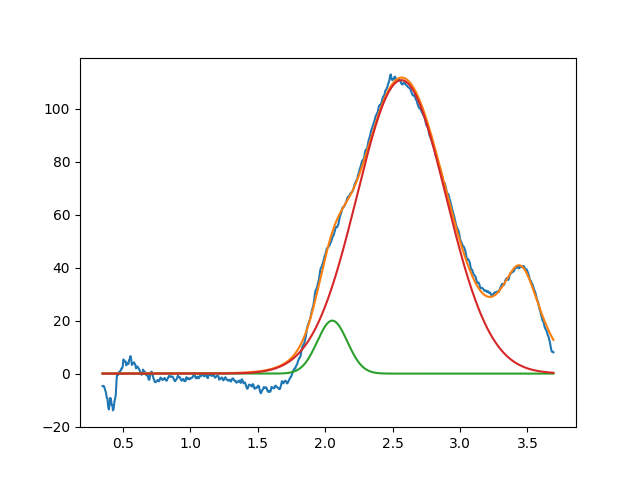

Source data for this figure (header and first rows):
2.052951758467309595e+00, 2.000000002841526126e+01, 2.622941622912861592e-01, 9.999999999999998890e-01
2.565681414165998486e+00, 1.107503845696550968e+02, 7.757065505608286005e-01, 9.999999999999998890e-01
3.450000000000000622e+00, 3.773329429650382139e+01, 3.592718934756848337e-01, 3.494365452528845339e-01
